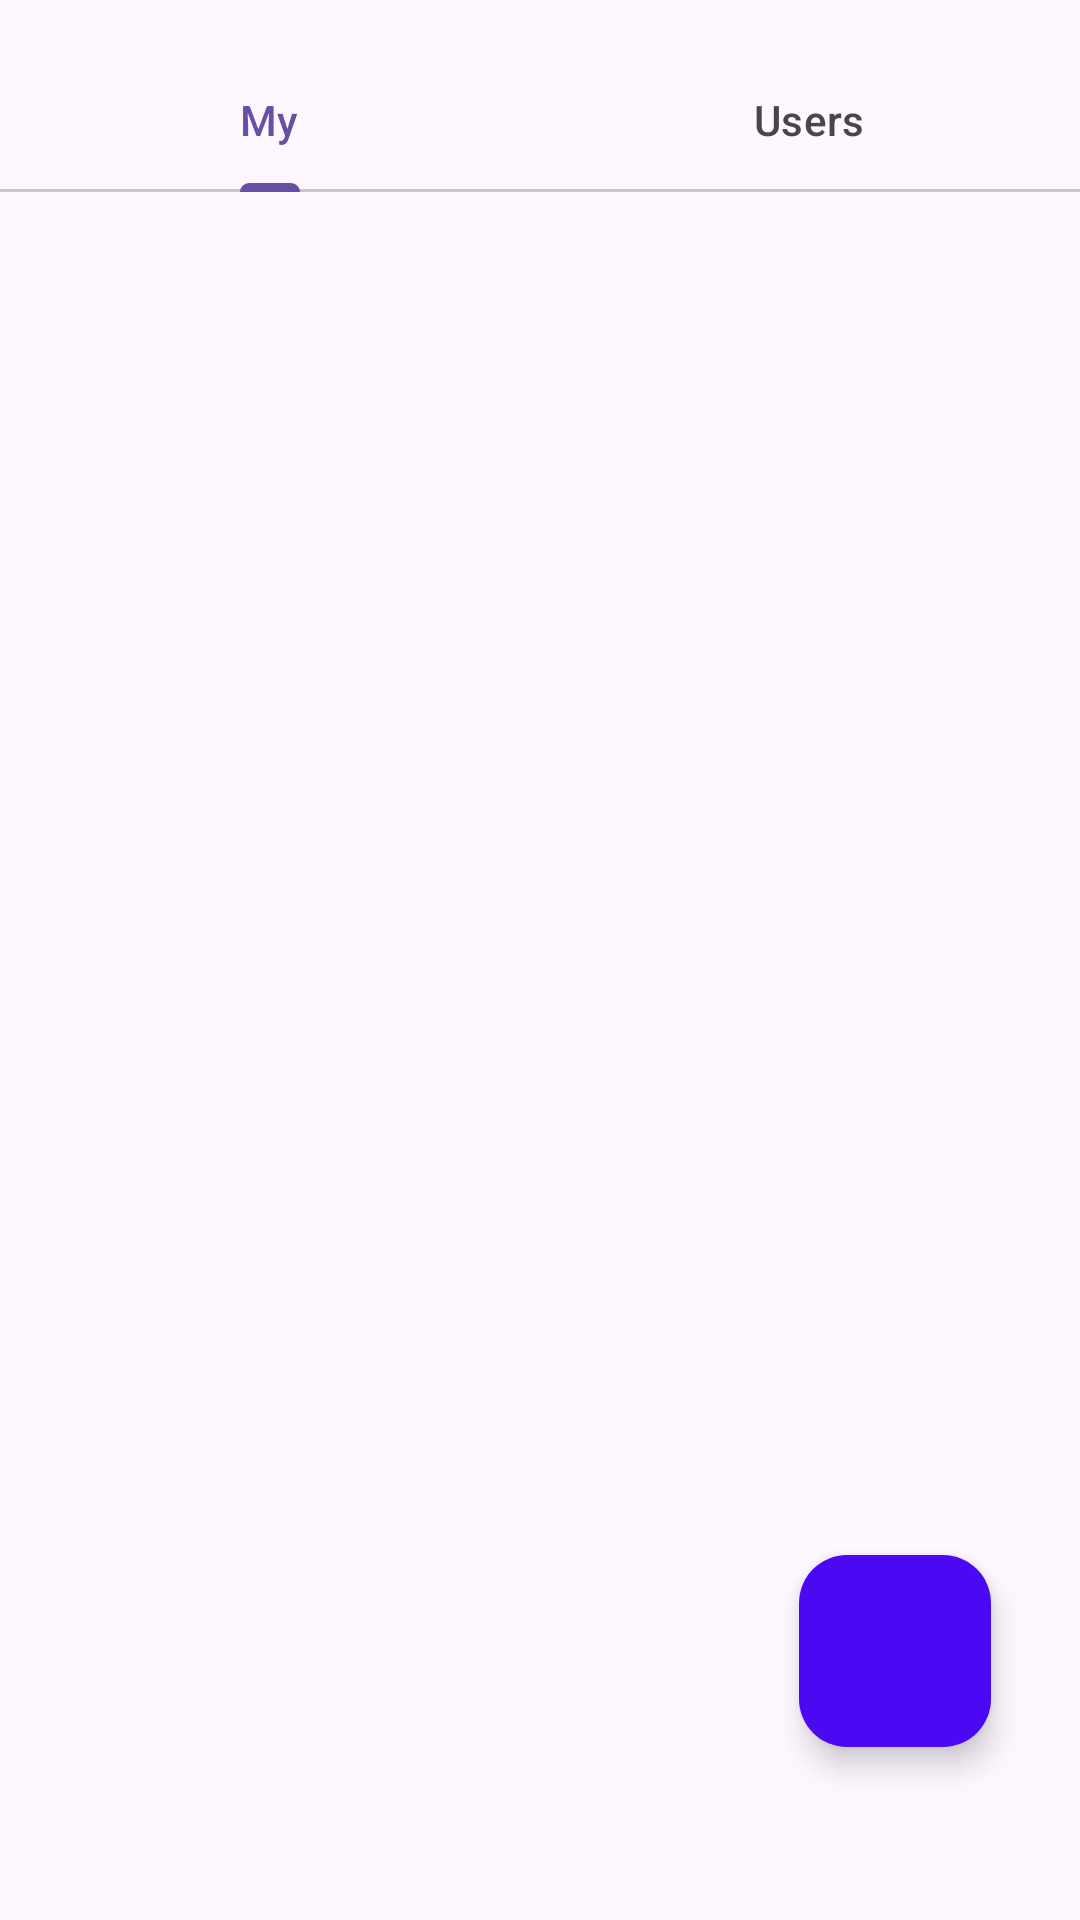

Write the Android layout XML for this screen, with the resource values it uses.
<!-- AndroidManifest.xml: application theme Theme.MyFefuFit -->
<!-- res/layout/lab3_fragment_sports.xml -->
<?xml version="1.0" encoding="utf-8"?>
<androidx.constraintlayout.widget.ConstraintLayout xmlns:android="http://schemas.android.com/apk/res/android"
    xmlns:app="http://schemas.android.com/apk/res-auto"
    android:layout_width="match_parent"
    android:layout_height="match_parent">


    <com.google.android.material.tabs.TabLayout
        android:id="@+id/TabLayout"
        android:layout_width="match_parent"
        android:layout_height="wrap_content"
        android:layout_marginTop="16dp"
        app:layout_constraintEnd_toEndOf="parent"
        app:layout_constraintStart_toStartOf="parent"
        app:layout_constraintTop_toTopOf="parent">

        <com.google.android.material.tabs.TabItem
            android:layout_width="wrap_content"
            android:layout_height="wrap_content"
            android:text="@string/label_tab_my" />

        <com.google.android.material.tabs.TabItem
            android:layout_width="wrap_content"
            android:layout_height="wrap_content"
            android:text="@string/label_tab_users" />
    </com.google.android.material.tabs.TabLayout>


    <androidx.viewpager2.widget.ViewPager2
        android:id="@+id/ViewPager2"
        android:layout_width="match_parent"
        android:layout_height="0dp"
        app:layout_constraintStart_toStartOf="parent"
        app:layout_constraintTop_toBottomOf="@+id/TabLayout"
        app:layout_constraintBottom_toBottomOf="parent"
        app:layout_constraintEnd_toEndOf="parent"
        android:backgroundTint="@color/Gray"
         />


    <com.google.android.material.floatingactionbutton.FloatingActionButton
        android:layout_width="64dp"
        android:layout_height="64dp"
        android:backgroundTint="@color/Primary"
        android:src="@drawable/ic_fab"
        app:layout_constraintBottom_toBottomOf="parent"
        app:layout_constraintEnd_toEndOf="parent"
        app:layout_constraintHorizontal_bias="0.9"
        app:layout_constraintStart_toStartOf="parent"
        app:layout_constraintTop_toTopOf="parent"
        app:layout_constraintVertical_bias="0.9"
        app:tint="@color/white" />


</androidx.constraintlayout.widget.ConstraintLayout>
<!-- resources referenced by this layout -->
<resources>
  <color name="Gray">#808080</color>
  <color name="Primary">#4B09F3</color>
  <color name="white">#FFFFFFFF</color>
  <string name="label_tab_my">My</string>
  <string name="label_tab_users">Users</string>
  <style name="Theme.MyFefuFit" parent="Theme.Material3.Light.NoActionBar">
  
  
  
  
      </style>
</resources>
